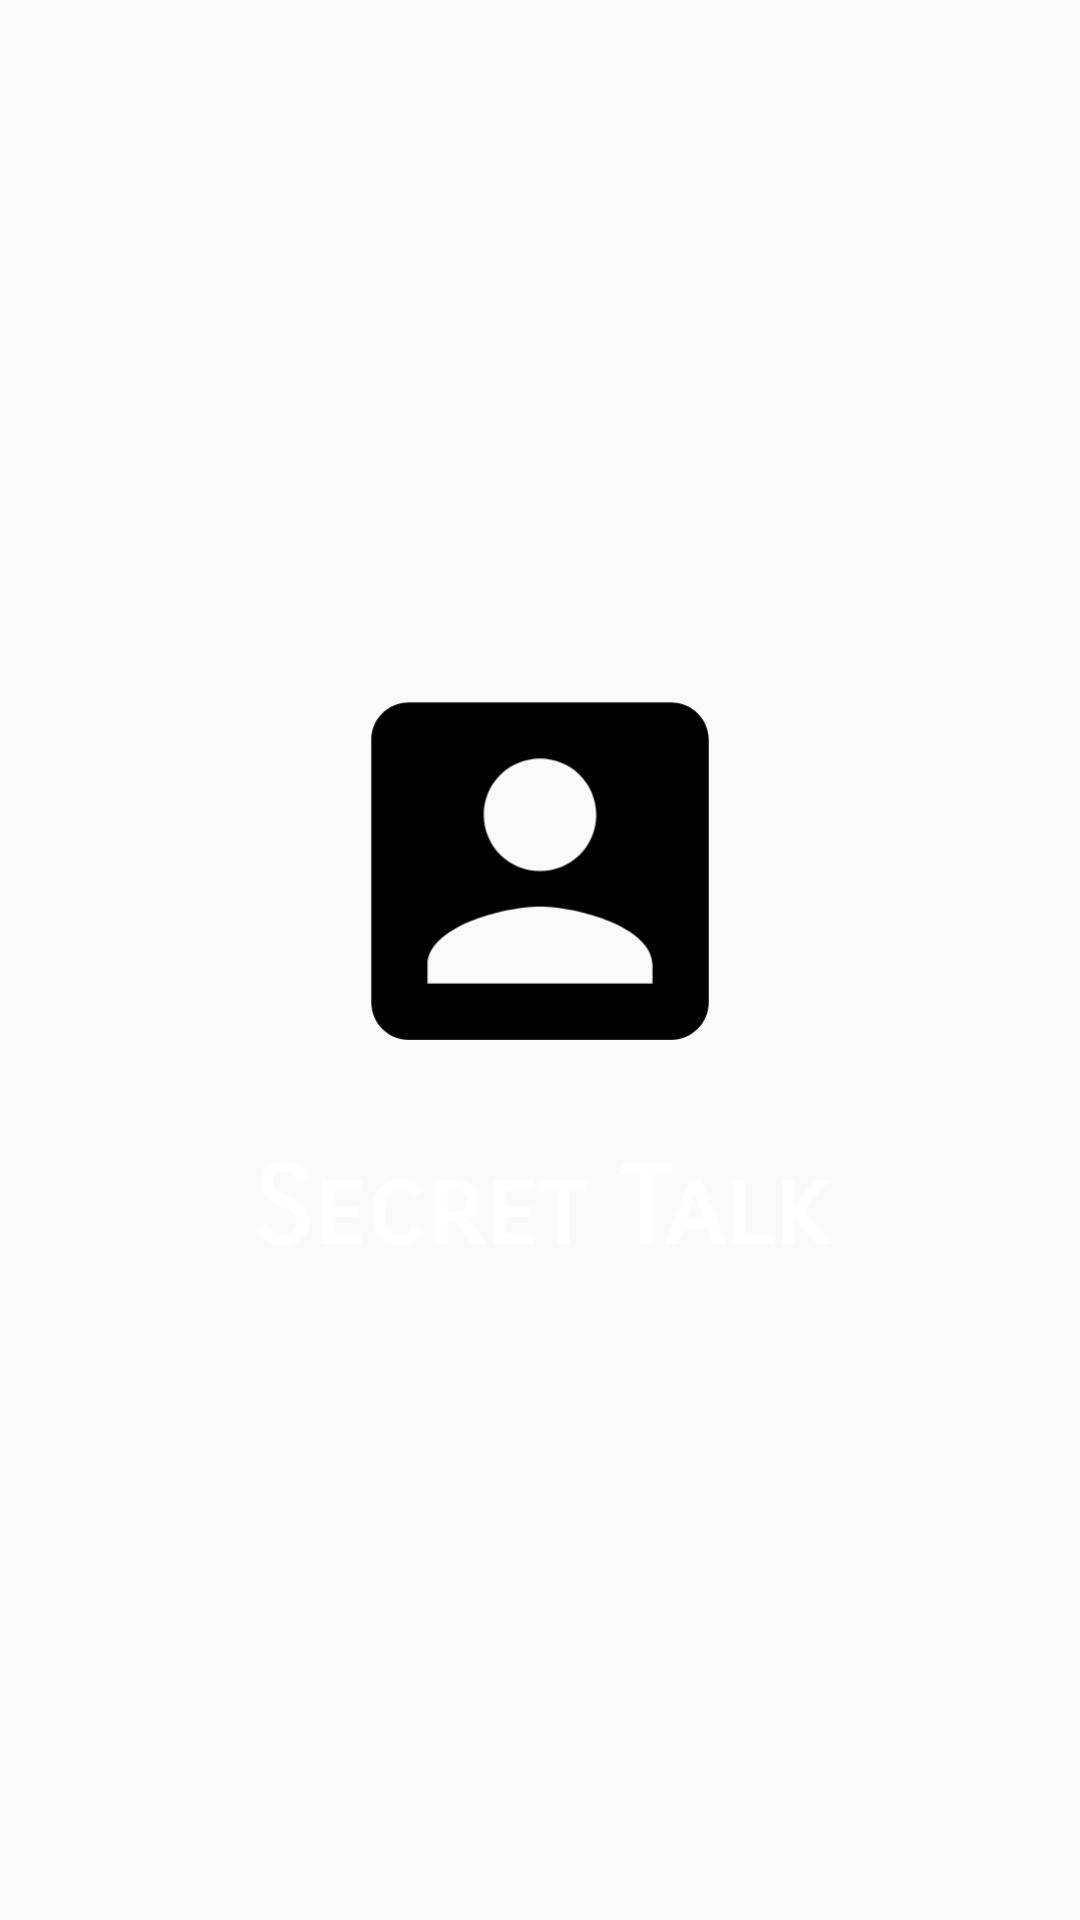

Produce the Android XML layout that renders to this screen, including the resource entries it uses.
<!-- AndroidManifest.xml: application theme AppTheme.NoActionBar -->
<!-- res/layout/custom_login_banner.xml -->
<?xml version="1.0" encoding="utf-8"?>
<LinearLayout xmlns:android="http://schemas.android.com/apk/res/android"
    xmlns:app="http://schemas.android.com/apk/res-auto"
    android:layout_width="match_parent"
    android:layout_height="match_parent"
    android:gravity="center"
    android:orientation="vertical">

    <android.support.v7.widget.AppCompatImageView
        android:id="@+id/appCompatImageView"
        android:layout_width="150dp"
        android:layout_height="150dp"
        app:srcCompat="@drawable/ic_account_box_black" />

    <android.support.v7.widget.AppCompatTextView
        android:layout_width="match_parent"
        android:layout_height="wrap_content"
        android:layout_marginTop="@dimen/size_16dp"
        android:fontFamily="sans-serif-smallcaps"
        android:text="Secret Talk"
        android:textAlignment="center"
        android:textColor="@color/color_white"
        android:textSize="36sp"
        android:textStyle="bold" />
</LinearLayout>
<!-- resources referenced by this layout -->
<resources>
  <color name="color_white">#ffffff</color>
  <dimen name="size_16dp">16dp</dimen>
  <!-- drawable ic_account_box_black (drawable) -->
  <vector xmlns:android="http://schemas.android.com/apk/res/android"
      android:width="293dp"
      android:height="293dp"
      android:viewportHeight="24.0"
      android:viewportWidth="24.0">
      <path
          android:fillColor="#FF000000"
          android:pathData="M3,5v14c0,1.1 0.89,2 2,2h14c1.1,0 2,-0.9 2,-2L21,5c0,-1.1 -0.9,-2 -2,-2L5,3c-1.11,0 -2,0.9 -2,2zM15,9c0,1.66 -1.34,3 -3,3s-3,-1.34 -3,-3 1.34,-3 3,-3 3,1.34 3,3zM6,17c0,-2 4,-3.1 6,-3.1s6,1.1 6,3.1v1L6,18v-1z" />
  </vector>
  <style name="AppTheme.NoActionBar" parent="Theme.AppCompat.Light.NoActionBar">
          <item name="colorPrimary">@color/primary</item>
          <item name="colorPrimaryDark">@color/primary_dark</item>
          <item name="colorAccent">@color/accent</item>
      </style>
  <color name="primary">#ff9800</color>
  <color name="primary_dark">#f57c00</color>
  <color name="accent">#7c4dff</color>
</resources>
